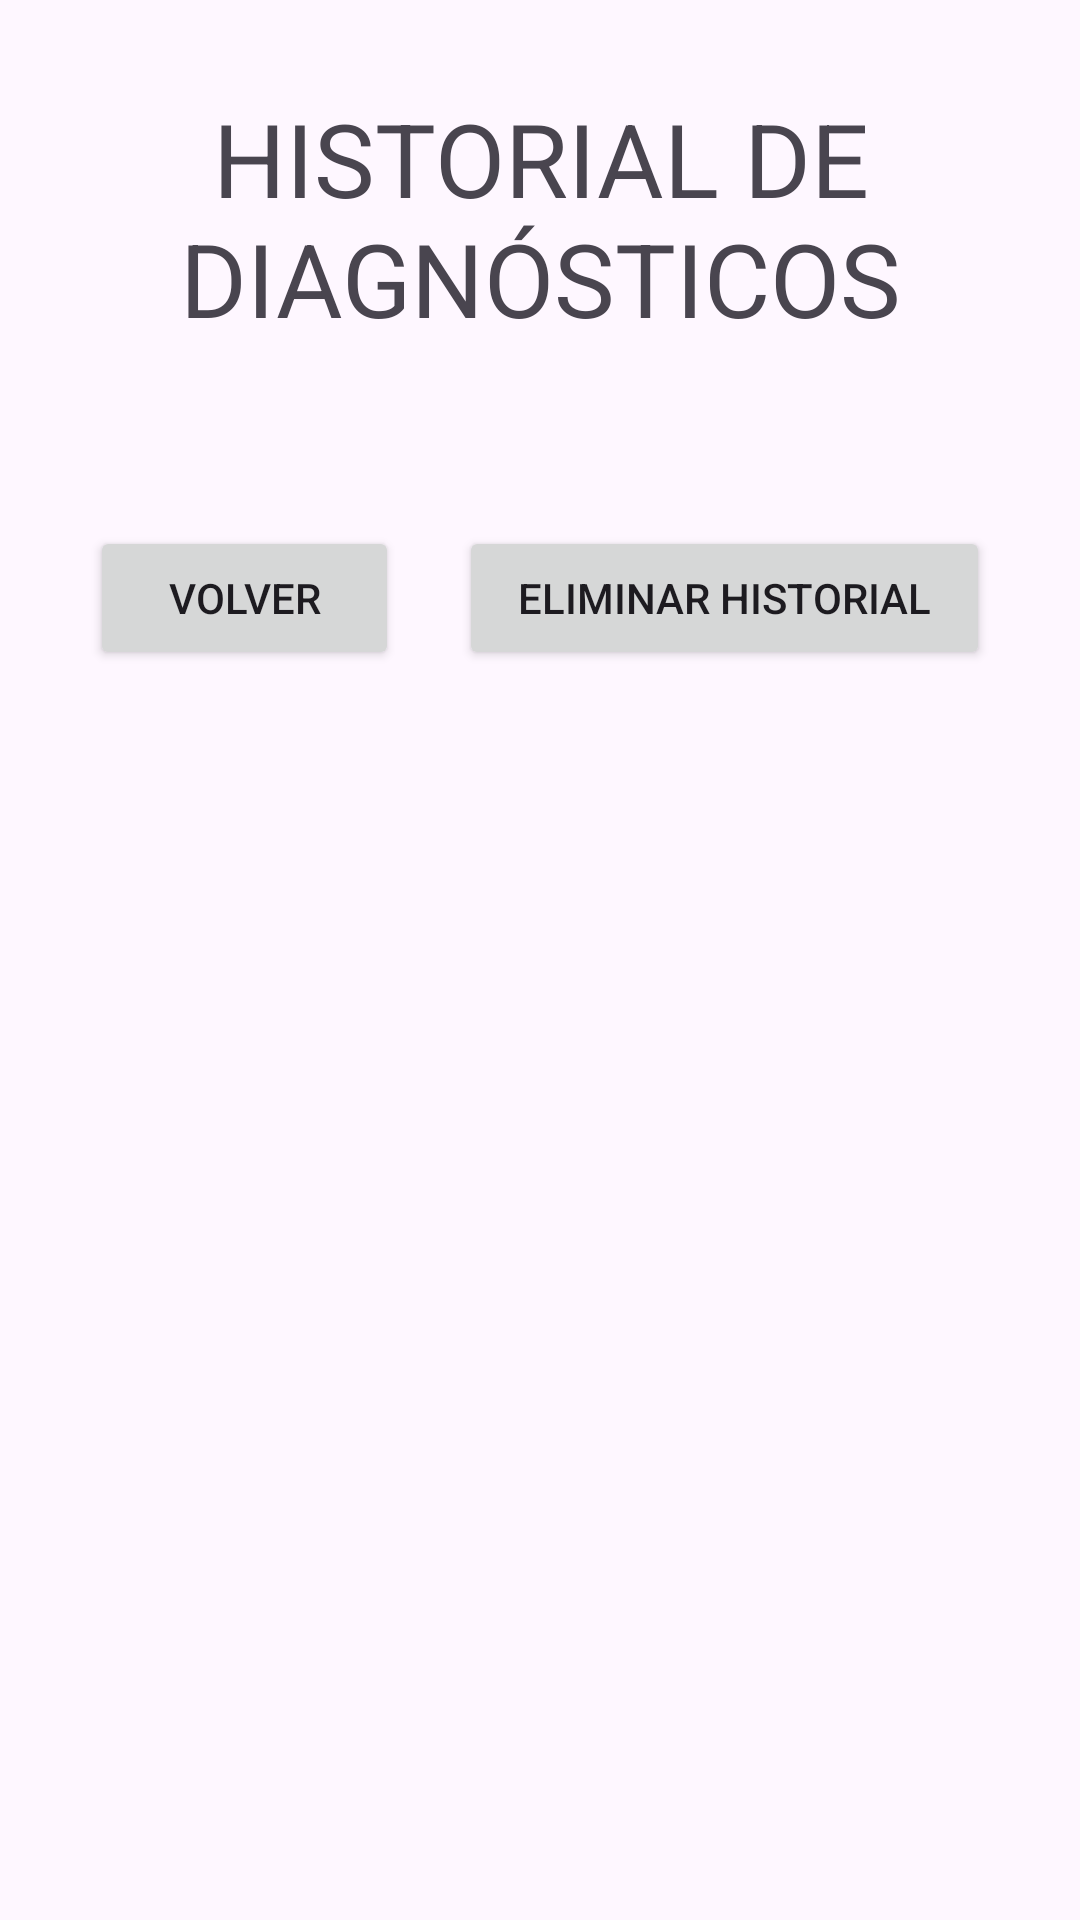

Produce the Android XML layout that renders to this screen, including the resource entries it uses.
<!-- AndroidManifest.xml: application theme Theme.HVACPRO2 -->
<!-- res/layout/activity_historial_de_diagnostico.xml -->
<?xml version="1.0" encoding="utf-8"?>
<LinearLayout xmlns:android="http://schemas.android.com/apk/res/android"
    xmlns:app="http://schemas.android.com/apk/res-auto"
    xmlns:tools="http://schemas.android.com/tools"
    android:id="@+id/main"
    android:layout_width="match_parent"
    android:layout_height="match_parent"
    android:orientation="vertical"
    tools:context=".HistorialDeDiagnostico">

    <TextView
        android:id="@+id/textView9"
        android:layout_width="match_parent"
        android:layout_height="wrap_content"
        android:layout_margin="30dp"
        android:gravity="center"
        android:text="@string/textView_titulo_historial_de_diagnostico"
        android:textSize="34sp" />

    <LinearLayout
        android:layout_width="match_parent"
        android:layout_height="wrap_content"
        android:layout_margin="20dp"
        android:orientation="horizontal">

        <Button
            android:id="@+id/button_historial_volver"
            android:layout_width="wrap_content"
            android:layout_height="wrap_content"
            android:layout_margin="10dp"
            android:layout_weight="1"
            android:text="@string/button_historial_volver" />

        <Button
            android:id="@+id/button_eliminar_historial"
            android:layout_width="wrap_content"
            android:layout_height="wrap_content"
            android:layout_margin="10dp"
            android:layout_weight="1"
            android:text="@string/button_eliminar_historial" />

    </LinearLayout>

    <ListView
        android:id="@+id/list_view_historial"
        android:layout_width="wrap_content"
        android:layout_height="wrap_content"
        android:layout_margin="15dp"
        android:paddingTop="8dp" />
</LinearLayout>
<!-- resources referenced by this layout -->
<resources>
  <string name="button_eliminar_historial">Eliminar Historial</string>
  <string name="button_historial_volver">Volver</string>
  <string name="textView_titulo_historial_de_diagnostico">HISTORIAL DE DIAGNÓSTICOS</string>
  <style name="Theme.HVACPRO2" parent="Base.Theme.HVACPRO2" />
  <style name="Base.Theme.HVACPRO2" parent="Theme.Material3.DayNight.NoActionBar">
          
          
      </style>
</resources>
